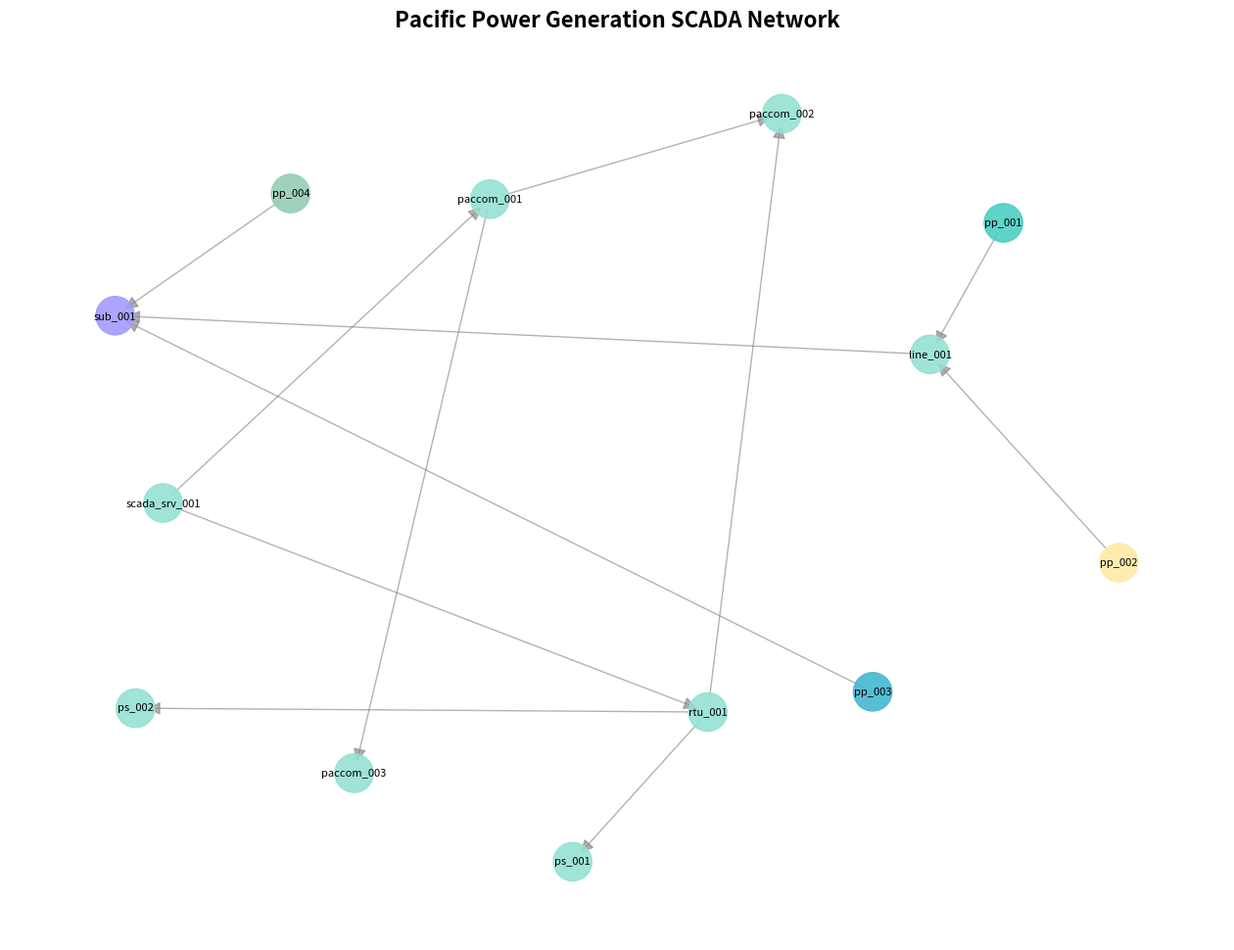

Recreate this plot in Python.
"""
SCADA Graph Database Schema for Pacific Power Generation Network
Supporting Pacific Electric distribution on Molokai, HI

Note: controllers and servers communicate over PacCom's backbone
"""

import networkx as nx
import json
from typing import Dict, List
from dataclasses import dataclass, asdict
from enum import Enum
from datetime import datetime


class ComponentType(Enum):
    """Types of components in the power generation SCADA system"""
    POWER_PLANT = "power_plant"
    WIND_FARM = "wind_farm"
    WIND_TURBINE = "wind_turbine"
    SOLAR_ARRAY = "solar_array"
    HYDRO_PLANT = "hydro_plant"
    OCEAN_PLANT = "ocean_plant"
    SUBSTATION = "substation"
    TRANSMISSION_LINE = "transmission_line"
    SCADA_SERVER = "scada_server"
    RTU = "rtu"
    POWER_SENSOR = "power_sensor"
    TEMPERATURE_SENSOR = "temperature_sensor"
    COMMUNICATION_NODE = "communication_node"


class ConnectionType(Enum):
    """Types of connections between components"""
    ELECTRICAL = "electrical"
    CONTROL = "control"
    MONITORING = "monitoring"
    COMMUNICATION = "communication"


@dataclass
class Component:
    id: str
    name: str
    component_type: ComponentType
    location: str
    latitude: float
    longitude: float
    capacity: float = None
    unit: str = None
    operational_status: str = "active"
    installed_date: str = None
    metadata: Dict = None

    def to_dict(self):
        data = asdict(self)
        data['component_type'] = self.component_type.value
        if self.metadata is None:
            data['metadata'] = {}
        return data


@dataclass
class Connection:
    source_id: str
    target_id: str
    connection_type: ConnectionType
    flow_direction: str = "bidirectional"
    capacity: float = None
    length_km: float = None
    voltage_kv: float = None
    metadata: Dict = None

    def to_dict(self):
        data = asdict(self)
        data['connection_type'] = self.connection_type.value
        if self.metadata is None:
            data['metadata'] = {}
        return data


class SCADAGraphDatabase:
    def __init__(self):
        self.graph = nx.DiGraph()
        self.components: Dict[str, Component] = {}
        self.connections: List[Connection] = []

    def add_component(self, component: Component) -> None:
        self.components[component.id] = component
        self.graph.add_node(component.id, **component.to_dict())

    def add_connection(self, connection: Connection) -> None:
        self.connections.append(connection)
        self.graph.add_edge(connection.source_id, connection.target_id, **connection.to_dict())

    def get_graph_statistics(self) -> Dict:
        return {
            'total_components': self.graph.number_of_nodes(),
            'total_connections': self.graph.number_of_edges(),
            'network_diameter': nx.diameter(self.graph.to_undirected()) if nx.is_connected(self.graph.to_undirected()) else None,
            'average_clustering_coefficient': nx.average_clustering(self.graph.to_undirected()),
            'component_types': self._count_by_type(),
            'connection_types': self._count_connections_by_type()
        }

    def _count_by_type(self) -> Dict[str,int]:
        counts={}
        for c in self.components.values():
            t=c.component_type.value
            counts[t]=counts.get(t,0)+1
        return counts

    def _count_connections_by_type(self) -> Dict[str,int]:
        counts={}
        for conn in self.connections:
            t=conn.connection_type.value
            counts[t]=counts.get(t,0)+1
        return counts

    def to_json(self) -> str:
        data={
            'metadata':{
                'system':'Pacific Power SCADA',
                'service':'Electric Generation',
                'city':'Molokai',
                'created_date':datetime.now().isoformat(),
                'graph_statistics':self.get_graph_statistics()
            },
            'components':[c.to_dict() for c in self.components.values()],
            'connections':[conn.to_dict() for conn in self.connections]
        }
        return json.dumps(data,indent=2,default=str)

    def export_to_neo4j_cypher(self) -> str:
        cmds=[
            "// Pacific Power SCADA Database",
            "MATCH (n) DETACH DELETE n;",
            "",
            "// Create components"
        ]
        for comp in self.components.values():
            props=comp.to_dict()
            props_str=", ".join([f"{k}: {json.dumps(v)}" if not isinstance(v,(int,float)) else f"{k}: {v}" for k,v in props.items()])
            cmds.append(f"CREATE (:{comp.component_type.value.upper()} {{{props_str}}});")
        cmds.append("\n// Create connections")
        for conn in self.connections:
            cmds.append(
                f"MATCH (a {{id: '{conn.source_id}'}}),(b {{id:'{conn.target_id}'}}) CREATE (a)-[:{conn.connection_type.value.upper()} {{flow_direction:'{conn.flow_direction}'}}]->(b);"
            )
        return "\n".join(cmds)

    def visualize(self,output_file:str=None):
        try:
            import matplotlib.pyplot as plt
            plt.figure(figsize=(16,12))
            pos=nx.spring_layout(self.graph,k=2,iterations=50)
            color_map={
                'power_plant':'#FF6B6B','wind_farm':'#4ECDC4','solar_array':'#FFEAA7',
                'hydro_plant':'#45B7D1','ocean_plant':'#96CEB4','substation':'#A29BFE'
            }
            colors=[color_map.get(self.graph.nodes[n].get('component_type'),'#95E1D3') for n in self.graph.nodes()]
            nx.draw_networkx_nodes(self.graph,pos,node_color=colors,node_size=800,alpha=0.9)
            nx.draw_networkx_edges(self.graph,pos,edge_color='gray',arrows=True,arrowsize=20,alpha=0.6)
            nx.draw_networkx_labels(self.graph,pos,font_size=8)
            plt.title("Pacific Power Generation SCADA Network",fontsize=16,fontweight='bold')
            plt.axis('off')
            if output_file:
                plt.savefig(output_file,dpi=300,bbox_inches='tight')
                print(f"Graph saved to {output_file}")
            else:
                plt.show()
        except ImportError:
            print("Visualization requires matplotlib. Install with: pip install matplotlib")


def create_pacific_power_scada() -> SCADAGraphDatabase:
    scada=SCADAGraphDatabase()
    # generation plants
    scada.add_component(Component(
        id="pp_001",
        name="Kaunakakai Wind Farm",
        component_type=ComponentType.WIND_FARM,
        location="West Molokai ridge",
        latitude=21.2050,
        longitude=-157.0700,
        capacity=2000,
        unit="kW",
        installed_date="2015-06-01",
        metadata={"turbines":20}
    ))
    scada.add_component(Component(
        id="pp_002",
        name="Maunaloa Solar Array",
        component_type=ComponentType.SOLAR_ARRAY,
        location="Maunaloa plains",
        latitude=21.2156,
        longitude=-157.1298,
        capacity=1500,
        unit="kW",
        installed_date="2016-09-15",
        metadata={"panels":5000}
    ))
    scada.add_component(Component(
        id="pp_003",
        name="East End Hydro Plant",
        component_type=ComponentType.HYDRO_PLANT,
        location="East Molokai stream",
        latitude=21.1820,
        longitude=-156.8800,
        capacity=800,
        unit="kW",
        installed_date="2014-11-20"
    ))
    scada.add_component(Component(
        id="pp_004",
        name="Ocean Current Generator",
        component_type=ComponentType.OCEAN_PLANT,
        location="Kaunakakai bay",
        latitude=21.1950,
        longitude=-157.0550,
        capacity=500,
        unit="kW",
        installed_date="2018-03-05"
    ))
    # sensors
    scada.add_component(Component(
        id="ps_001",
        name="Power Sensor - Wind Farm",
        component_type=ComponentType.POWER_SENSOR,
        location="West Molokai ridge",
        latitude=21.2050,
        longitude=-157.0700
    ))
    scada.add_component(Component(
        id="ps_002",
        name="Power Sensor - Solar Array",
        component_type=ComponentType.POWER_SENSOR,
        location="Maunaloa plains",
        latitude=21.2156,
        longitude=-157.1298
    ))
    # substations / transmission
    scada.add_component(Component(
        id="sub_001",
        name="Generation Substation",
        component_type=ComponentType.SUBSTATION,
        location="100 Power Rd, Kaunakakai",
        latitude=21.1952,
        longitude=-157.0547,
        capacity=5000,
        unit="kW"
    ))
    scada.add_component(Component(
        id="line_001",
        name="Transmission Line - West Corridor",
        component_type=ComponentType.TRANSMISSION_LINE,
        location="West route",
        latitude=21.2050,
        longitude=-157.0700,
        metadata={"length_km":7, "voltage_kv":69}
    ))
    # SCADA devices
    scada.add_component(Component(
        id="scada_srv_001",
        name="Power SCADA Server",
        component_type=ComponentType.SCADA_SERVER,
        location="100 Power Rd, Kaunakakai",
        latitude=21.1952,
        longitude=-157.0547,
        installed_date="2015-01-10"
    ))

    # PacCom backbone with central and auxiliary nodes
    scada.add_component(Component(
        id="paccom_001",
        name="PacCom Central Gateway",
        component_type=ComponentType.COMMUNICATION_NODE,
        location="100 Power Rd, Kaunakakai",
        latitude=21.1952,
        longitude=-157.0547,
        metadata={"provider":"PacCom","type":"fiber/5G","bandwidth_gbps":100}
    ))
    scada.add_component(Component(
        id="paccom_002",
        name="PacCom West Relay",
        component_type=ComponentType.COMMUNICATION_NODE,
        location="Maunaloa Ridge",
        latitude=21.2156,
        longitude=-157.1298,
        metadata={"provider":"PacCom","type":"5G","bandwidth_gbps":25}
    ))
    scada.add_component(Component(
        id="paccom_003",
        name="PacCom East Relay",
        component_type=ComponentType.COMMUNICATION_NODE,
        location="East End Rd",
        latitude=21.1865,
        longitude=-156.8945,
        metadata={"provider":"PacCom","type":"5G","bandwidth_gbps":25}
    ))
    scada.add_connection(Connection(source_id="paccom_001",target_id="paccom_002",connection_type=ConnectionType.COMMUNICATION,flow_direction="bidirectional",metadata={"link":"fiber_trunk"}))
    scada.add_connection(Connection(source_id="paccom_001",target_id="paccom_003",connection_type=ConnectionType.COMMUNICATION,flow_direction="bidirectional",metadata={"link":"fiber_trunk"}))
    scada.add_connection(Connection(source_id="scada_srv_001",target_id="paccom_001",connection_type=ConnectionType.COMMUNICATION))
    scada.add_connection(Connection(source_id="rtu_001",target_id="paccom_002",connection_type=ConnectionType.COMMUNICATION))
    scada.add_component(Component(
        id="rtu_001",
        name="RTU - Generation Substation",
        component_type=ComponentType.RTU,
        location="Generation Substation",
        latitude=21.1952,
        longitude=-157.0547,
        installed_date="2015-01-10"
    ))
    # control & monitoring connections
    scada.add_connection(Connection(source_id="scada_srv_001",target_id="rtu_001",connection_type=ConnectionType.CONTROL))
    scada.add_connection(Connection(source_id="rtu_001",target_id="ps_001",connection_type=ConnectionType.MONITORING,flow_direction="unidirectional"))
    scada.add_connection(Connection(source_id="rtu_001",target_id="ps_002",connection_type=ConnectionType.MONITORING,flow_direction="unidirectional"))
    # electrical flow from plants to substation
    scada.add_connection(Connection(source_id="pp_001",target_id="line_001",connection_type=ConnectionType.ELECTRICAL,capacity=2000,voltage_kv=69))
    scada.add_connection(Connection(source_id="pp_002",target_id="line_001",connection_type=ConnectionType.ELECTRICAL,capacity=1500,voltage_kv=69))
    scada.add_connection(Connection(source_id="pp_003",target_id="sub_001",connection_type=ConnectionType.ELECTRICAL,capacity=800,voltage_kv=12))
    scada.add_connection(Connection(source_id="pp_004",target_id="sub_001",connection_type=ConnectionType.ELECTRICAL,capacity=500,voltage_kv=12))
    scada.add_connection(Connection(source_id="line_001",target_id="sub_001",connection_type=ConnectionType.ELECTRICAL,capacity=3500,voltage_kv=69))
    return scada


if __name__ == "__main__":
    scada=create_pacific_power_scada()
    print("Pacific Power SCADA System - Graph Database")
    print("="*60)
    stats=scada.get_graph_statistics()
    print(f"Total Components: {stats['total_components']}")
    print(f"Total Connections: {stats['total_connections']}")
    print("\nComponent Distribution:")
    for t,c in stats['component_types'].items():
        print(f"  {t}: {c}")
    print("\nConnection Distribution:")
    for t,c in stats['connection_types'].items():
        print(f"  {t}: {c}")
    with open("pacific_power_scada_data.json","w") as f:
        f.write(scada.to_json())
    print("\n✓ Graph data exported to: pacific_power_scada_data.json")
    with open("pacific_power_scada_neo4j.cypher","w") as f:
        f.write(scada.export_to_neo4j_cypher())
    print("✓ Neo4j Cypher commands exported to: pacific_power_scada_neo4j.cypher")
    try:
        scada.visualize("pacific_power_scada_visualization.png")
        print("✓ Graph visualization saved to: pacific_power_scada_visualization.png")
    except ImportError:
        print("⚠ Visualization skipped (requires matplotlib)")
    import csv
    comp_fields=['id','name','component_type','location','latitude','longitude','capacity','unit','operational_status','installed_date']
    with open('pacific_power_components.csv','w',newline='') as cf:
        w=csv.DictWriter(cf,fieldnames=comp_fields)
        w.writeheader()
        for comp in scada.components.values():
            r=comp.to_dict()
            w.writerow({k:r.get(k) for k in comp_fields})
    conn_fields=['source_id','target_id','connection_type','flow_direction','capacity','length_km','voltage_kv']
    with open('pacific_power_connections.csv','w',newline='') as cf2:
        w2=csv.DictWriter(cf2,fieldnames=conn_fields)
        w2.writeheader()
        for conn in scada.connections:
            r=conn.to_dict()
            w2.writerow({k:r.get(k) for k in conn_fields})
    print("\n✓ CSV exports: pacific_power_components.csv, pacific_power_connections.csv")
